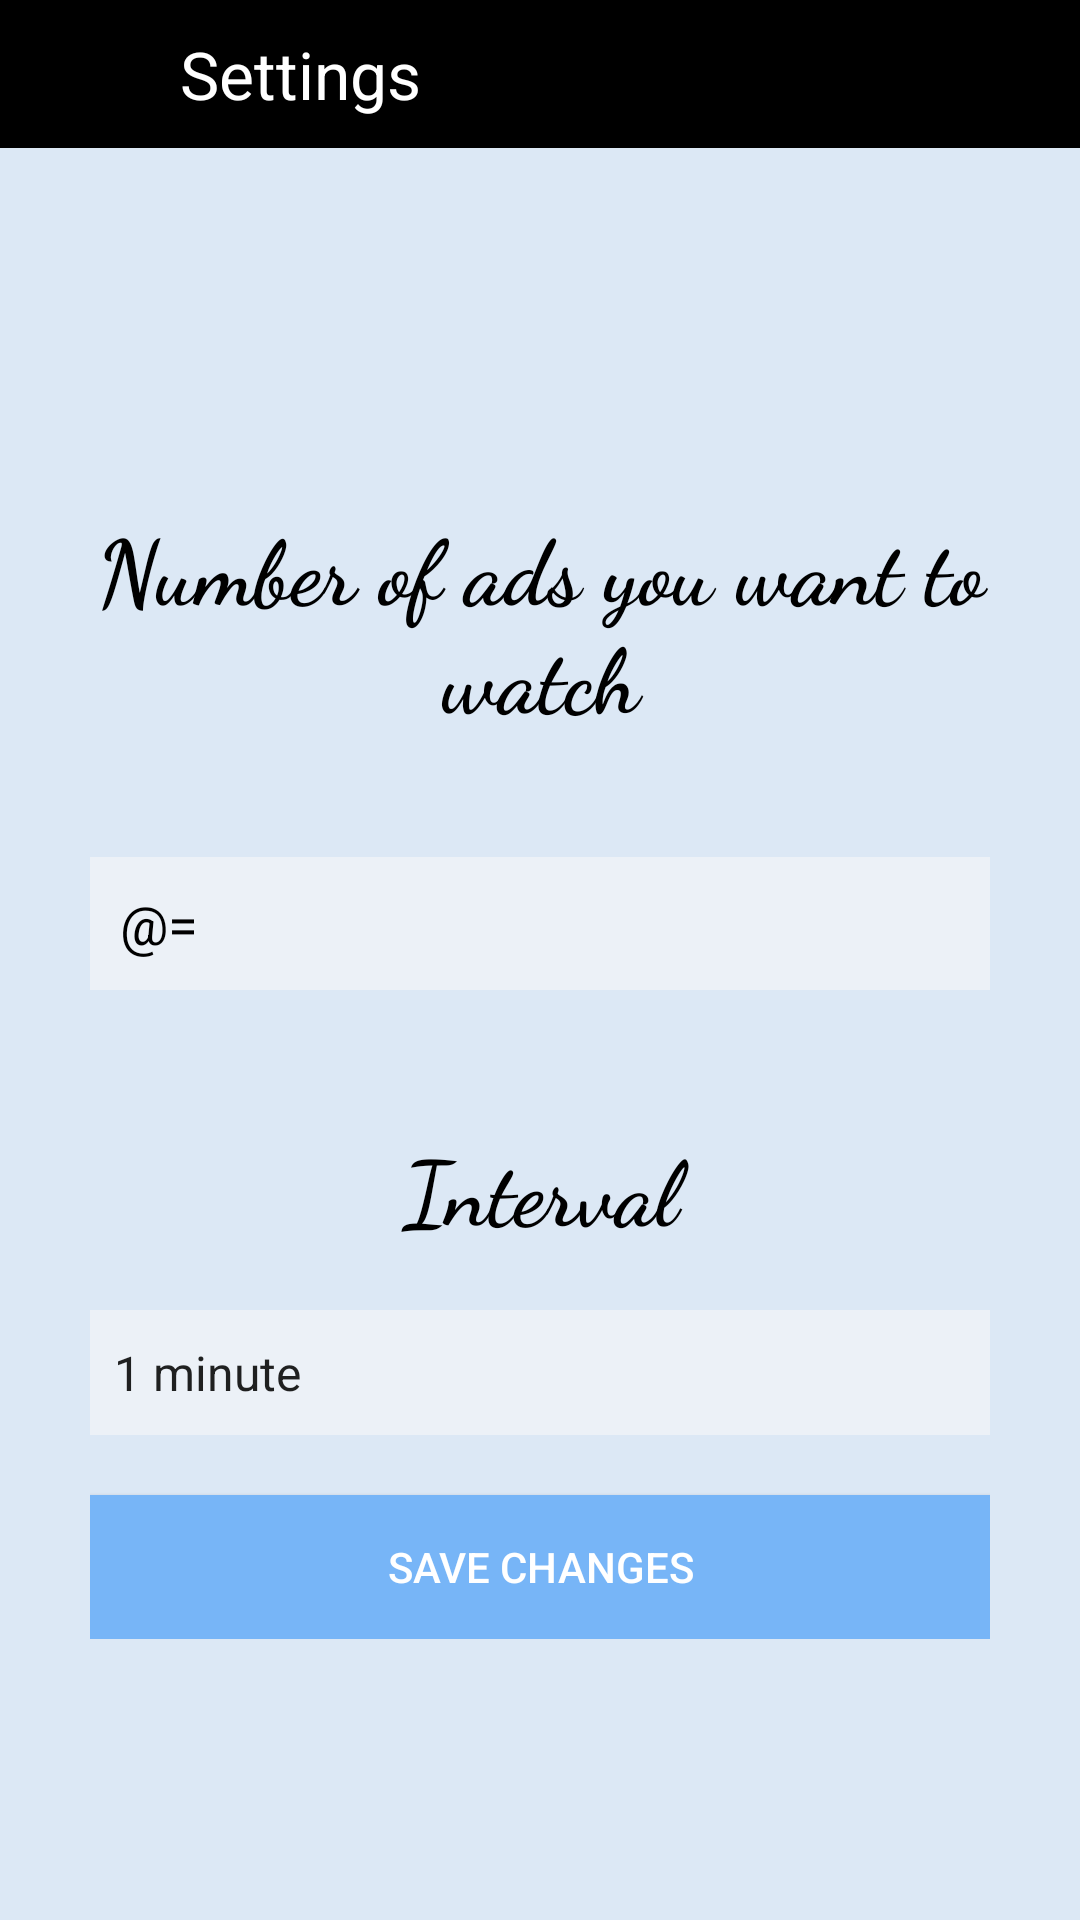

This screen was rendered from an Android layout file. Write that file and the resources it references.
<!-- AndroidManifest.xml: application theme AppTheme -->
<!-- res/layout/setting_screen.xml -->
<?xml version="1.0" encoding="utf-8"?>
<layout xmlns:android="http://schemas.android.com/apk/res/android"
    xmlns:app="http://schemas.android.com/apk/res-auto"
    xmlns:bind="http://schemas.android.com/tools">

    <data>

        <variable
            name="setting"
            type="com.example.adviewer.viewModel.SettingViewModel" />
    </data>

    <LinearLayout
        android:layout_width="fill_parent"
        android:layout_height="fill_parent"
        android:background="#DCE8F5"
        android:orientation="vertical">
        <include
            layout="@layout/custom_header"/>

        <LinearLayout
            android:layout_width="fill_parent"
            android:layout_height="fill_parent"
            android:background="#DCE8F5"
            android:gravity="center"
            android:orientation="vertical"
            android:padding="10dp">

            <LinearLayout
                android:layout_width="fill_parent"
                android:layout_height="wrap_content"
                android:layout_gravity="center"
                android:orientation="vertical"
                android:paddingLeft="20dp"
                android:paddingRight="20dp">

                <TextView
                    android:layout_width="match_parent"
                    android:layout_height="wrap_content"
                    android:layout_marginTop="25dp"
                    android:fontFamily="cursive"
                    android:gravity="center"
                    android:paddingBottom="40dp"
                    android:text="@string/ads_count_text"
                    android:textColor="#000000"
                    android:textSize="30sp"
                    android:textStyle="bold" />

                <EditText
                    android:id="@+id/number_of_ads_text"
                    android:layout_width="fill_parent"
                    android:layout_height="wrap_content"
                    android:layout_marginBottom="10dp"
                    android:background="#ECF1F7"
                    android:hint="@string/max_ads_hint"
                    android:inputType="number"
                    android:maxLength="2"
                    android:padding="10dp"
                    android:paddingHorizontal="10dp"
                    android:singleLine="true"
                    android:text="@={setting.numberOfAds}"
                    android:textColor="#000000"
                    android:textColorHint="#C8D1DB" />

                <TextView
                    android:layout_width="match_parent"
                    android:layout_height="wrap_content"
                    android:layout_marginTop="15dp"
                    android:fontFamily="cursive"
                    android:gravity="center"
                    android:paddingTop="20dp"
                    android:paddingBottom="20dp"
                    android:text="@string/interval_of_notifications"
                    android:textColor="#000000"
                    android:textSize="30sp"
                    android:textStyle="bold" />

                <Spinner
                    android:id="@+id/interval_spinner"
                    android:layout_width="match_parent"
                    android:layout_height="wrap_content"
                    android:background="#ECF1F7"
                    android:entries="@array/interval"
                    android:gravity="center"
                    android:paddingTop="10dp"
                    android:paddingBottom="10dp"
                    android:popupBackground="#ECF1F7"
                    android:selectedItemPosition="@{setting.selectedPosition}"
                    android:textColor="#FFFFFF" />

                <Button
                    android:id="@+id/save_btn"
                    android:layout_width="fill_parent"
                    android:layout_height="wrap_content"
                    android:layout_marginTop="20dip"
                    android:background="#77B5F7"
                    android:onClick="@{(view)-> setting.onSettingsSaveClick(view)}"
                    android:text="@string/save_notifocation_setting"
                    android:textColor="@color/white" />

            </LinearLayout>
        </LinearLayout>
    </LinearLayout>
</layout>
<!-- res/layout/custom_header.xml (included above) -->
<?xml version="1.0" encoding="utf-8"?>
<LinearLayout xmlns:android="http://schemas.android.com/apk/res/android"
    android:orientation="horizontal" android:layout_width="match_parent"
    android:layout_height="wrap_content"
    android:id="@+id/custom_header_container"
    android:background="#000000"
    android:paddingVertical="10dp">
    <ImageView
        android:layout_width="40dp"
        android:layout_height="match_parent"
        android:id="@+id/settings_back"
        android:scaleType="center"
        android:src="@drawable/back_arrow"
        android:visibility="visible"
        />

    <TextView
        android:text="@string/settings"
        android:textSize="22sp"
        android:id="@+id/header_text"
        android:textColor="#FFFFFF"
        android:gravity="start"
        android:paddingLeft="20dp"
        android:layout_width="wrap_content"
        android:layout_height="wrap_content"
        />

</LinearLayout>
<!-- resources referenced by this layout -->
<resources>
  <array name="interval">
          <item name="1 minute">1 minute</item>
          <item name="5 minute">5 minute</item>
          <item name="10 minute">10 minute</item>
      </array>
  <color name="white">#ffffff</color>
  <string name="ads_count_text">Number of ads you want to watch</string>
  <string name="interval_of_notifications">Interval</string>
  <string name="max_ads_hint">max could be 10</string>
  <string name="save_notifocation_setting">Save Changes</string>
  <string name="settings">Settings</string>
  <style name="AppTheme" parent="Theme.AppCompat.Light.DarkActionBar">
          
          <item name="android:windowDisablePreview">true</item>
          <item name="colorPrimary">@color/colorPrimary</item>
          <item name="colorPrimaryDark">@color/colorPrimaryDark</item>
          <item name="colorAccent">@color/colorAccent</item>
      </style>
  <color name="colorPrimary">#F3000000</color>
  <color name="colorPrimaryDark">#F3000000</color>
  <color name="colorAccent">#D81B60</color>
</resources>
